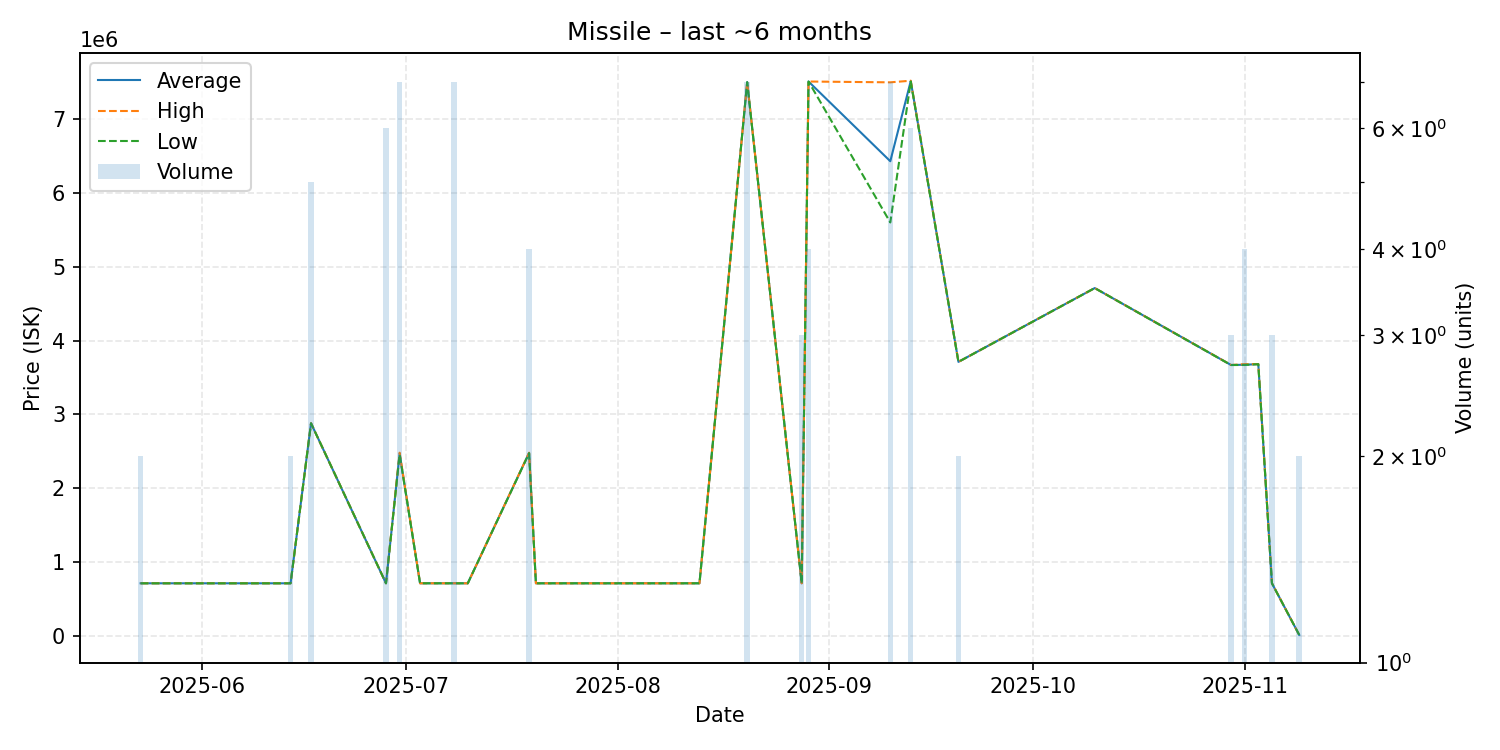

The table this chart was drawn from, first rows:
date, average, highest, lowest, order_count, volume
2025-05-23, 710400, 710500, 710300, 2, 2
2025-06-14, 710300, 710300, 710300, 1, 2
2025-06-17, 2879000, 2879000, 2879000, 1, 5
2025-06-28, 710500, 710500, 710500, 1, 6
2025-06-30, 2466571, 2480000, 2457000, 4, 7
2025-07-03, 710600, 710600, 710600, 1, 1
2025-07-05, 710700, 710700, 710700, 1, 1
2025-07-07, 710600, 710600, 710600, 1, 1
2025-07-08, 710486, 710600, 710400, 4, 7
2025-07-10, 710300, 710300, 710300, 1, 1
2025-07-19, 2477000, 2480000, 2474000, 3, 4
2025-07-20, 710400, 710400, 710400, 1, 1
2025-08-13, 710500, 710500, 710500, 1, 1
2025-08-20, 7502286, 7503000, 7500500, 4, 7
2025-08-28, 710600, 710600, 710600, 1, 3
2025-08-29, 7510000, 7510000, 7510000, 1, 4
2025-09-10, 6429857, 7499000, 5600000, 4, 7
2025-09-13, 7515667, 7521000, 7511000, 5, 6
2025-09-20, 3711000, 3711000, 3711000, 1, 2
2025-10-10, 4711000, 4711000, 4711000, 1, 1
2025-10-30, 3668667, 3669000, 3668000, 3, 3
2025-11-01, 3672000, 3680000, 3669000, 3, 4
2025-11-03, 3680000, 3680000, 3680000, 1, 1
2025-11-05, 710633, 710700, 710600, 2, 3
2025-11-09, 11480, 11480, 11480, 1, 2
